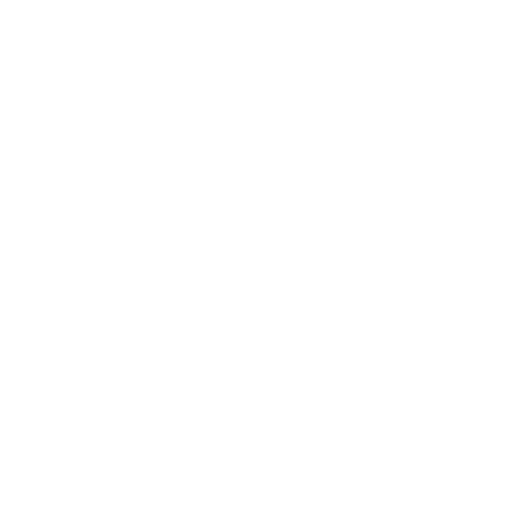
t = 0.00 s
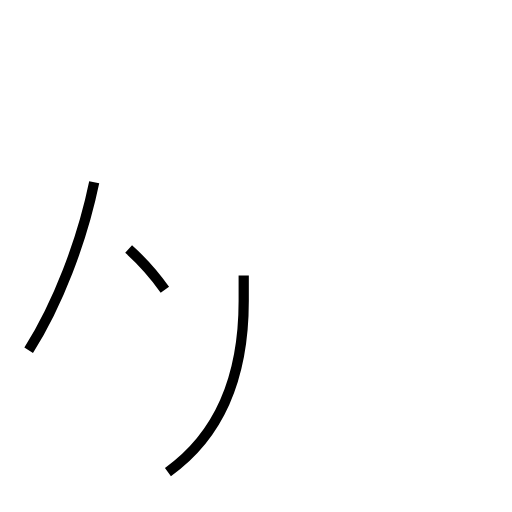
t = 1.34 s
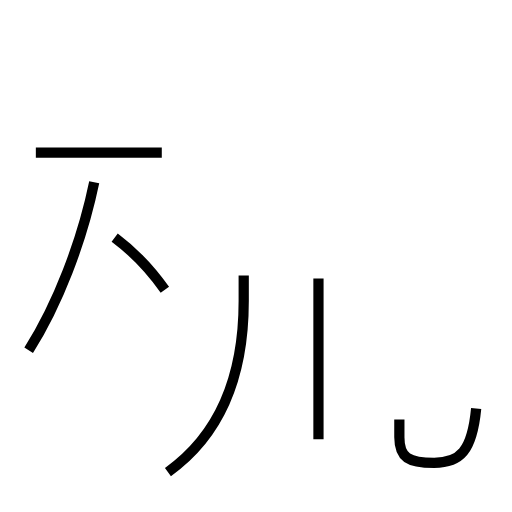
t = 2.66 s
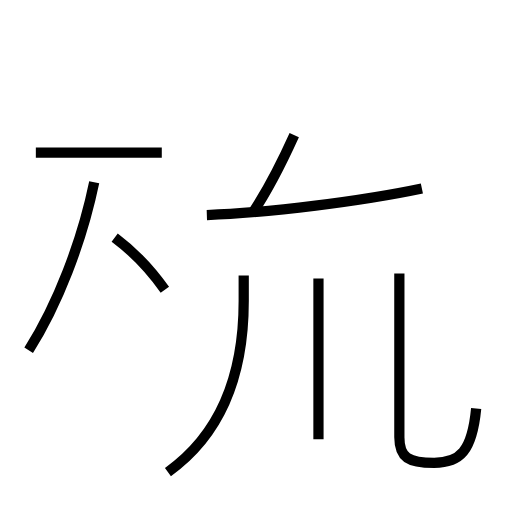
t = 3.99 s
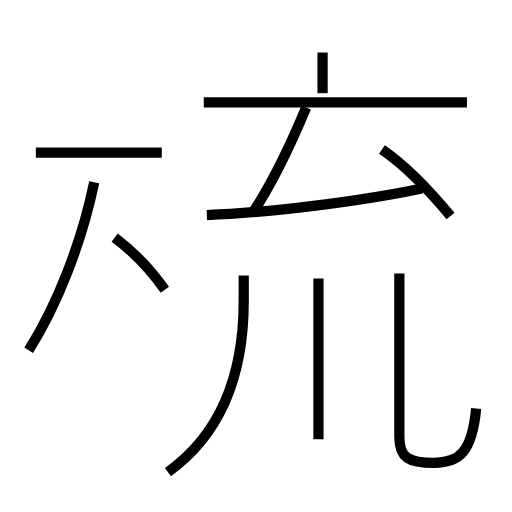
t = 5.24 s
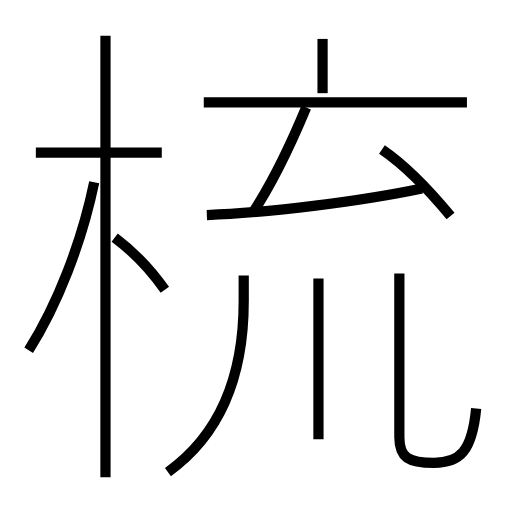
t = 6.58 s

The animated SVG that drew these frames (rendered in a browser with its animation timeline set to each time). Animation: 12 SMIL elements (animate=12); one cycle of 6.58 s.

<?xml version='1.0' encoding='utf-8'?>
<svg viewBox="0.0 -6.0 50.0 50.0" version="1.1" xmlns="http://www.w3.org/2000/svg"><rect x="-1000" y="-1000" width="2000" height="2000" stroke="white" fill="white" /><g style="fill:none;stroke:#000000;stroke-width:1"><path d="M 16.4 2.1 C 21.3 -1.4 23.8 -6.8 23.8 -14.6 L 23.8 -17.1 " transform="translate(0.0 38.0)" stroke-dasharray="21.537573629940553" stroke-dashoffset="21.537573629940553"><animate attributeName="stroke-dashoffset" from="21.537573629940553" to="0" dur="0.6461272088982166s" begin="0s" fill="freeze" /></path><path d="M 2.8 -9.8 C 5.6 -14.2 8.0 -20.4 9.2 -26.2 " transform="translate(0.0 38.0)" stroke-dasharray="17.691938281887836" stroke-dashoffset="17.691938281887836"><animate attributeName="stroke-dashoffset" from="17.691938281887836" to="0" dur="0.530758148456635s" begin="0.6461272088982166s" fill="freeze" /></path><path d="M 16.1 -15.7 C 14.9 -17.4 13.2 -19.3 11.2 -20.8 " transform="translate(0.0 38.0)" stroke-dasharray="7.100116049671714" stroke-dashoffset="7.100116049671714"><animate attributeName="stroke-dashoffset" from="7.100116049671714" to="0" dur="0.21300348149015141s" begin="1.1768853573548517s" fill="freeze" /></path><path d="M 15.8 -29.1 L 3.5 -29.1 " transform="translate(0.0 38.0)" stroke-dasharray="12.3" stroke-dashoffset="12.3"><animate attributeName="stroke-dashoffset" from="12.3" to="0" dur="0.369s" begin="1.389888838845003s" fill="freeze" /></path><path d="M 31.1 -1.1 L 31.1 -16.8 " transform="translate(0.0 38.0)" stroke-dasharray="15.700000000000001" stroke-dashoffset="15.700000000000001"><animate attributeName="stroke-dashoffset" from="15.700000000000001" to="0" dur="0.47100000000000003s" begin="1.758888838845003s" fill="freeze" /></path><path d="M 46.5 -4.1 C 46.1 0.1 44.9 1.2 42.4 1.2 C 39.9 1.2 39.0 0.7 39.0 -1.3 L 39.0 -17.3 " transform="translate(0.0 38.0)" stroke-dasharray="28.568059432494838" stroke-dashoffset="28.568059432494838"><animate attributeName="stroke-dashoffset" from="28.568059432494838" to="0" dur="0.8570417829748451s" begin="2.229888838845003s" fill="freeze" /></path><path d="M 20.2 -23.0 C 26.2 -23.2 35.5 -24.4 41.2 -25.6 " transform="translate(0.0 38.0)" stroke-dasharray="21.1805310024" stroke-dashoffset="21.1805310024"><animate attributeName="stroke-dashoffset" from="21.1805310024" to="0" dur="0.6354159300719999s" begin="3.0869306218198482s" fill="freeze" /></path><path d="M 24.6 -23.1 C 26.6 -26.1 28.4 -29.9 29.9 -33.5 " transform="translate(0.0 38.0)" stroke-dasharray="11.689824458244061" stroke-dashoffset="11.689824458244061"><animate attributeName="stroke-dashoffset" from="11.689824458244061" to="0" dur="0.3506947337473218s" begin="3.722346551891848s" fill="freeze" /></path><path d="M 44.0 -22.9 C 42.1 -25.2 39.5 -27.9 37.3 -29.4 " transform="translate(0.0 38.0)" stroke-dasharray="9.361192696026166" stroke-dashoffset="9.361192696026166"><animate attributeName="stroke-dashoffset" from="9.361192696026166" to="0" dur="0.280835780880785s" begin="4.07304128563917s" fill="freeze" /></path><path d="M 45.6 -34.0 L 19.9 -34.0 " transform="translate(0.0 38.0)" stroke-dasharray="25.700000000000003" stroke-dashoffset="25.700000000000003"><animate attributeName="stroke-dashoffset" from="25.700000000000003" to="0" dur="0.771s" begin="4.353877066519955s" fill="freeze" /></path><path d="M 31.5 -34.9 L 31.5 -40.2 " transform="translate(0.0 38.0)" stroke-dasharray="5.300000000000004" stroke-dashoffset="5.300000000000004"><animate attributeName="stroke-dashoffset" from="5.300000000000004" to="0" dur="0.1590000000000001s" begin="5.124877066519955s" fill="freeze" /></path><path d="M 10.3 2.6 L 10.3 -40.5" transform="translate(0.0 38.0)" stroke-dasharray="43.1" stroke-dashoffset="43.1"><animate attributeName="stroke-dashoffset" from="43.1" to="0" dur="1.293s" begin="5.283877066519954s" fill="freeze" /></path></g></svg>
